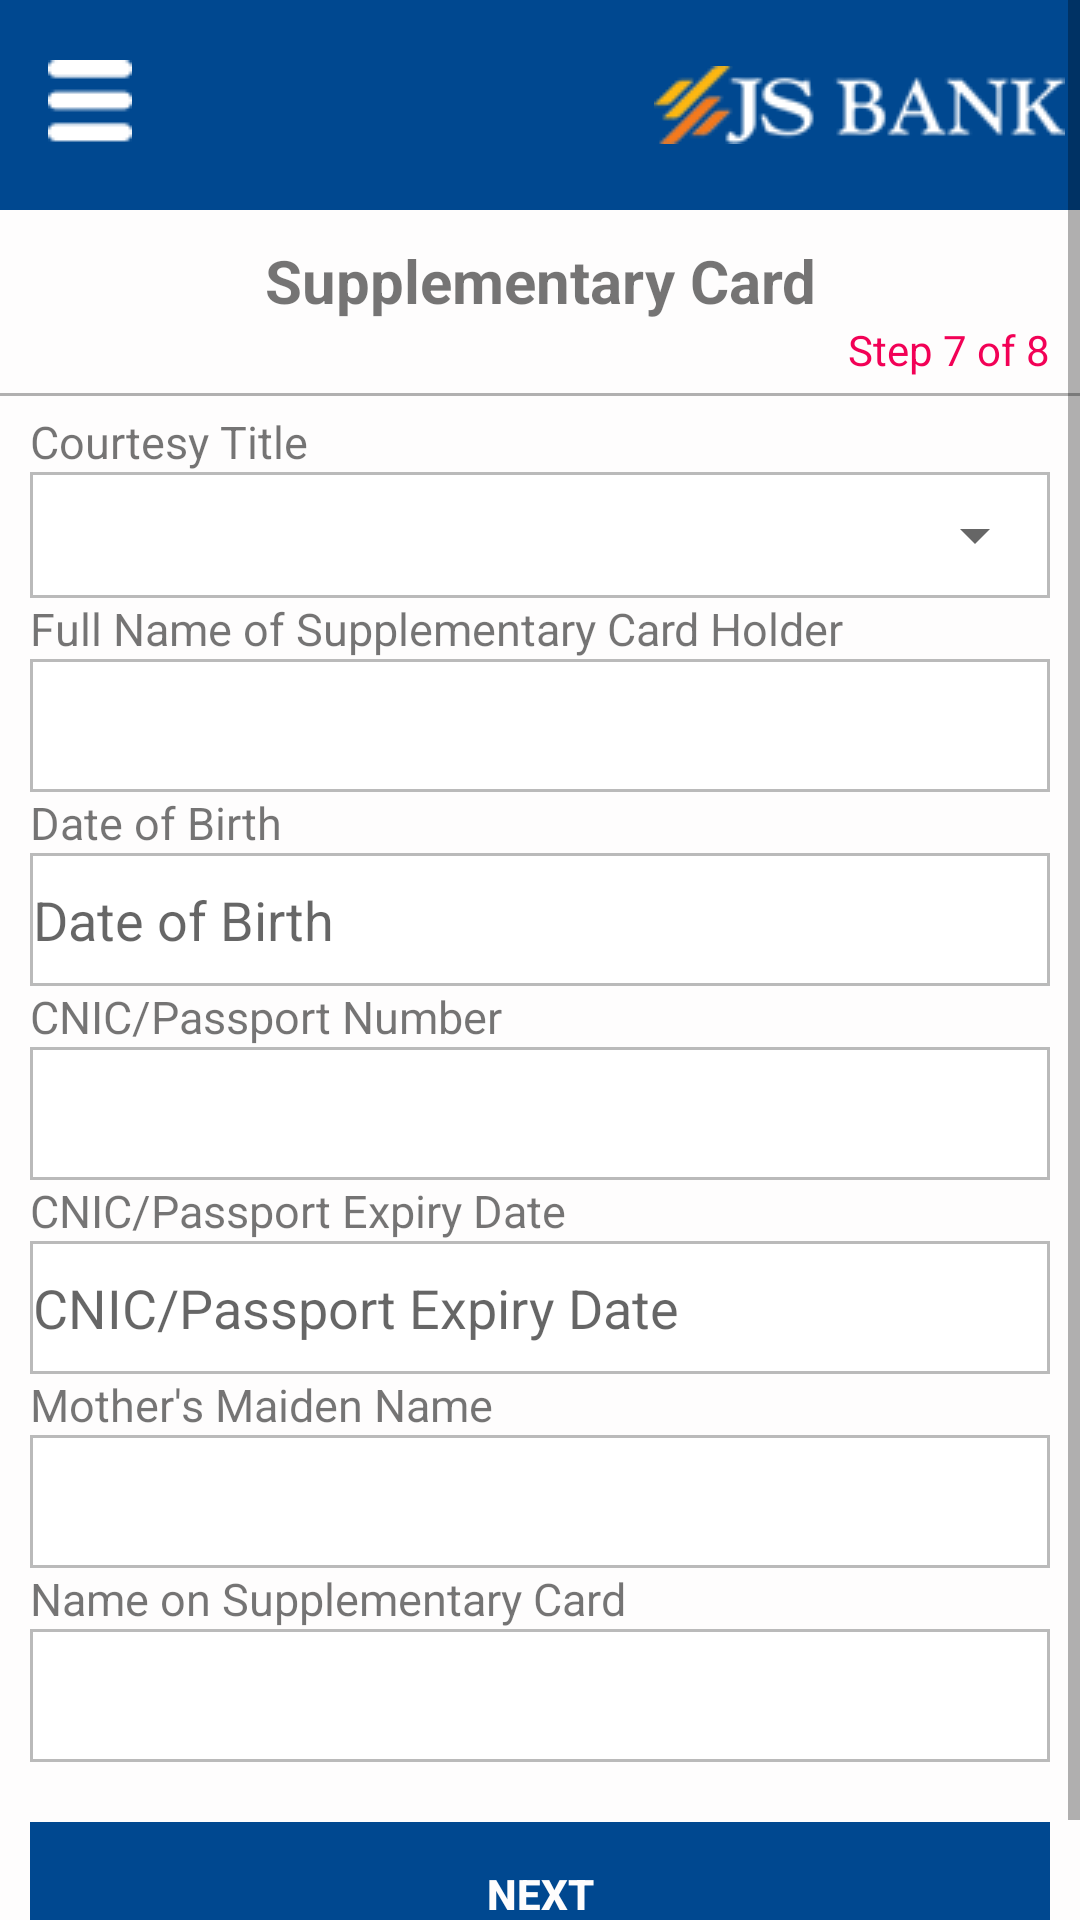

Layout XML and referenced resources for this Android screen:
<!-- AndroidManifest.xml: application theme AppTheme -->
<!-- res/layout/fragment_supplementary_card.xml -->
<FrameLayout xmlns:android="http://schemas.android.com/apk/res/android"
    xmlns:tools="http://schemas.android.com/tools"
    android:layout_width="match_parent"
    android:layout_height="match_parent"
    tools:context="jsbankagent.management.application.fragments.SupplementaryCardFragment">

    <ScrollView xmlns:android="http://schemas.android.com/apk/res/android"
        android:id="@+id/ScrollView01"
        android:layout_width="fill_parent"
        android:layout_height="fill_parent"
        android:background="@color/white">
        <RelativeLayout xmlns:android="http://schemas.android.com/apk/res/android"
            xmlns:tools="http://schemas.android.com/tools"
            android:layout_width="match_parent"
            android:layout_height="match_parent"
            tools:context="jsbankagent.management.application.fragments.SupplementaryCardFragment">

            <android.support.v7.widget.Toolbar
                android:id="@+id/topToolbar"
                android:layout_width="match_parent"
                android:layout_height="70dp"
                android:background="@color/colorPrimaryDark">

                <ImageView
                    android:id="@+id/imageviewjslogo"
                    android:layout_width="wrap_content"
                    android:layout_height="wrap_content"
                    android:layout_gravity="end|center_horizontal"
                    android:paddingRight="5dp"
                    android:src="@drawable/js_logo_white"
                    android:textColor="@color/white" />

                <ImageView
                    android:id="@+id/imageviewMenu"
                    android:layout_width="wrap_content"
                    android:layout_height="wrap_content"
                    android:layout_gravity="start|center_horizontal"
                    android:paddingRight="5dp"
                    android:src="@drawable/menu_ic" />

            </android.support.v7.widget.Toolbar>

            <RelativeLayout
                android:id="@+id/header_relativelayout"
                android:layout_width="match_parent"
                android:layout_height="wrap_content"
                android:layout_below="@+id/topToolbar"
                android:layout_marginTop="10dp">

                <TextView
                    android:id="@+id/tv_applicant_personal_info"
                    android:layout_width="match_parent"
                    android:layout_height="wrap_content"
                    android:gravity="center"
                    android:text="@string/txt_supplementary_card"
                    android:textSize="20dp"
                    android:textStyle="bold" />

                <TextView
                    android:layout_width="match_parent"
                    android:layout_height="wrap_content"
                    android:layout_below="@+id/tv_applicant_personal_info"
                    android:gravity="end"
                    android:paddingRight="10dp"
                    android:text="@string/tv_form_step_7"
                    android:textColor="@color/color_pending_uploads" />
            </RelativeLayout>

            <View
                android:id="@+id/view_divider"
                android:layout_width="match_parent"
                android:layout_height="1dp"
                android:layout_below="@+id/header_relativelayout"
                android:layout_marginTop="5dp"
                android:background="@color/color_nav_bar"/>

        <RelativeLayout
            android:layout_width="match_parent"
            android:layout_height="wrap_content"
            android:id="@+id/form_relativelayout"
            android:layout_marginTop="5dp"
            android:paddingRight="10dp"
            android:paddingLeft="10dp"
            android:layout_below="@+id/view_divider">


            <TextView
                android:layout_width="match_parent"
                android:layout_height="wrap_content"
                android:id="@+id/tv_supplementary_card_request"
                android:text="@string/tv_courtesy_title"
                android:textSize="15dp"/>
            <RelativeLayout
                android:layout_width="match_parent"
                android:layout_height="wrap_content"
                android:id="@+id/supplementary_card_request_layout"
                android:layout_below="@+id/tv_supplementary_card_request"
                android:background="@drawable/border_edittext">

                <Spinner
                    android:layout_width="match_parent"
                    android:layout_height="42dp"
                    android:id="@+id/spinner_supplementary_card_request"
                    android:spinnerMode="dropdown" />
            </RelativeLayout>

            <TextView
                android:layout_width="match_parent"
                android:layout_height="wrap_content"
                android:id="@+id/tv_supplementary_card_full_name"
                android:text="@string/supplementary_card_full_name"
                android:layout_below="@+id/supplementary_card_request_layout"
                android:textSize="15dp"/>
            <EditText
                android:layout_width="match_parent"
                android:layout_height="wrap_content"
                android:id="@+id/et_supplementary_card_full_name"
                android:layout_below="@+id/tv_supplementary_card_full_name"
                android:background="@drawable/custom_border_edit_text"
                android:inputType="text" />

            <TextView
                android:layout_width="match_parent"
                android:layout_height="wrap_content"
                android:id="@+id/tv_supplementary_card_dob"
                android:text="@string/tv_dateofbirth"
                android:layout_below="@+id/et_supplementary_card_full_name"
                android:textSize="15dp"/>
            <EditText
                android:layout_width="match_parent"
                android:layout_height="wrap_content"
                android:id="@+id/et_supplementary_card_dob"
                android:layout_below="@+id/tv_supplementary_card_dob"
                android:background="@drawable/custom_border_edit_text"
                android:hint="@string/tv_dateofbirth"
                android:inputType="text" />

            <TextView
                android:layout_width="match_parent"
                android:layout_height="wrap_content"
                android:id="@+id/tv_supplementary_card_cnic_number"
                android:text="@string/supplementary_card_cnic"
                android:layout_below="@+id/et_supplementary_card_dob"
                android:textSize="15dp"/>
            <EditText
                android:layout_width="match_parent"
                android:layout_height="wrap_content"
                android:id="@+id/et_supplementary_card_cnic_number"
                android:layout_below="@+id/tv_supplementary_card_cnic_number"
                android:background="@drawable/custom_border_edit_text"
                android:inputType="text" />

            <TextView
                android:layout_width="match_parent"
                android:layout_height="wrap_content"
                android:id="@+id/tv_supplementary_card_expiry_cnic_date"
                android:text="@string/supplementary_card_expiry_cnic_date"
                android:layout_below="@+id/et_supplementary_card_cnic_number"
                android:textSize="15dp"/>
            <EditText
                android:layout_width="match_parent"
                android:layout_height="wrap_content"
                android:id="@+id/et_supplementary_card_expiry_cnic_date"
                android:layout_below="@+id/tv_supplementary_card_expiry_cnic_date"
                android:background="@drawable/custom_border_edit_text"
                android:hint="@string/supplementary_card_expiry_cnic_date"
                android:inputType="text" />


            <TextView
                android:layout_width="match_parent"
                android:layout_height="wrap_content"
                android:id="@+id/tv_supplementary_card_mother_name"
                android:text="@string/debit_card_mother_name"
                android:layout_below="@+id/et_supplementary_card_expiry_cnic_date"
                android:textSize="15dp"/>
            <EditText
                android:layout_width="match_parent"
                android:layout_height="wrap_content"
                android:id="@+id/et_supplementary_card_mother_name"
                android:layout_below="@+id/tv_supplementary_card_mother_name"
                android:background="@drawable/custom_border_edit_text"
                android:inputType="text" />

            <TextView
                android:layout_width="match_parent"
                android:layout_height="wrap_content"
                android:id="@+id/tv_supplementary_card_name_supplementary"
                android:text="@string/supplementary_card_name_supplementary"
                android:layout_below="@+id/et_supplementary_card_mother_name"
                android:textSize="15dp"/>
            <EditText
                android:layout_width="match_parent"
                android:layout_height="wrap_content"
                android:id="@+id/et_supplementary_card_name_supplementary"
                android:layout_below="@+id/tv_supplementary_card_name_supplementary"
                android:background="@drawable/custom_border_edit_text"
                android:inputType="text" />

        </RelativeLayout>


            <RelativeLayout
                android:layout_width="match_parent"
                android:layout_height="wrap_content"
                android:id="@+id/btn_next_relativelayout"
                android:layout_marginTop="20dp"
                android:paddingBottom="20dp"
                android:paddingRight="10dp"
                android:paddingLeft="10dp"
                android:layout_below="@+id/form_relativelayout">

                <Button
                    android:layout_width="match_parent"
                    android:layout_height="wrap_content"
                    android:id="@+id/btn_next_step_7"
                    android:text="@string/btn_text_next"
                    android:textColor="@color/white"
                    android:textStyle="bold"
                    android:background="@color/colorPrimary"/>
            </RelativeLayout>

        </RelativeLayout>

    </ScrollView>

</FrameLayout>
<!-- resources referenced by this layout -->
<resources>
  <color name="colorPrimary">#004890</color>
  <color name="colorPrimaryDark">#004890</color>
  <color name="color_nav_bar">#FFB1B0B0</color>
  <color name="color_pending_uploads">#FFF20156</color>
  <color name="white">#FEFDFD</color>
  <!-- drawable border_edittext (drawable) -->
  <shape xmlns:android="http://schemas.android.com/apk/res/android">
      <stroke android:width="1dp" android:color="@color/colorBTestMenu" />
      <solid android:color="@android:color/white" />
      <padding android:left="1dp" android:top="0dp"
          android:right="1dp" android:bottom="0dp" />
      <corners android:radius="0dp"
          />
  </shape>
  <!-- drawable custom_border_edit_text (drawable) -->
  <shape xmlns:android="http://schemas.android.com/apk/res/android">
      <stroke android:width="1dp" android:color="@color/colorBTestMenu" />
      <solid android:color="@android:color/white" />
      <padding android:left="1dp" android:top="10dp"
          android:right="1dp" android:bottom="10dp" />
      <corners android:radius="0dp"
          />
  </shape>
  <!-- drawable js_logo_white: png bitmap (drawable, 6223 bytes) -->
  <!-- drawable menu_ic: png bitmap (drawable, 352 bytes) -->
  <string name="btn_text_next">Next</string>
  <string name="debit_card_mother_name">Mother\'s Maiden Name</string>
  <string name="supplementary_card_cnic">CNIC/Passport Number</string>
  <string name="supplementary_card_expiry_cnic_date">CNIC/Passport Expiry Date</string>
  <string name="supplementary_card_full_name">Full Name of Supplementary Card Holder</string>
  <string name="supplementary_card_name_supplementary">Name on Supplementary Card</string>
  <string name="tv_courtesy_title">Courtesy Title</string>
  <string name="tv_dateofbirth">Date of Birth</string>
  <string name="tv_form_step_7">Step 7 of 8</string>
  <string name="txt_supplementary_card">Supplementary Card</string>
  <style name="AppTheme" parent="Theme.AppCompat.Light.DarkActionBar">
          
          <item name="colorPrimary">@color/colorPrimary</item>
          <item name="colorPrimaryDark">@color/colorPrimaryDark</item>
          <item name="colorAccent">@color/colorAccent</item>
          <item name="drawerArrowStyle">@style/DrawerArrowStyle</item>
      </style>
  <color name="colorBTestMenu">#BABABA</color>
  <color name="colorAccent">#FF4081</color>
  <style name="DrawerArrowStyle" parent="Widget.AppCompat.DrawerArrowToggle">
          <item name="color">@android:color/white</item>
          <item name="android:gravity">center_horizontal</item>
          <item name="android:src">@drawable/menu_icon</item>
      </style>
  <!-- drawable menu_icon: png bitmap (drawable, 332 bytes) -->
</resources>
